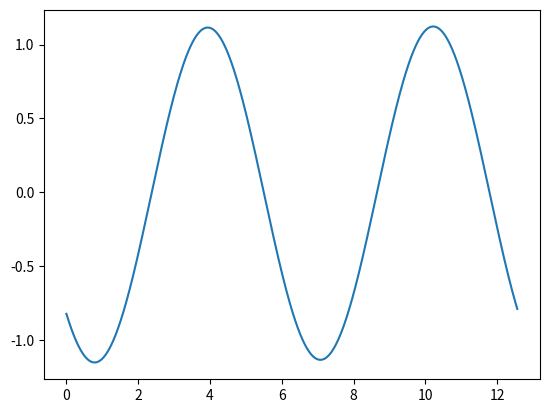

The matplotlib source for this figure:
import numpy as np
import matplotlib.pyplot as plt
from scipy.special import gamma
from scipy.fft import rfft, irfft, next_fast_len

# def Caputo(alpha, x, y):
#     h = x[1] - x[0]
#     b = 2

#     # Kernal
#     factors = 1 - (alpha + 1) / np.arange(1, len(x) - 1)
#     w = np.concatenate(([1.0], np.cumprod(factors)))
#     diff = np.diff(y)

#     # Padding
#     N = len(diff) + len(w) - 1
#     w_pad = np.pad(w, (0, N - len(w)))
#     f_pad = np.pad(diff, (0, N - len(y)))

#     w_hat = rfft(w_pad)
#     f_hat = rfft(f_pad)

#     conv = irfft(w_hat*f_hat)[:len(x)]

#     ans = conv / (h**alpha * gamma(2 - alpha))

#     return x[b:], ans[b:]



def Caputo(alpha, x, y, b):
    """
    Caputo fractional derivative (0<alpha<1) using WL1 scheme
    with FFT-based linear convolution (explicit zero padding).
    """
    h = x[1] - x[0]
    y = np.asarray(y, dtype=float)
    N = y.size
    b = 250
    if N < 2:
        return np.zeros_like(y)

    # Forward differences Δy (length M)
    delta_y = np.diff(y)
    M = delta_y.size

    # WL1 weights w_j^(alpha), j=0..M-1 (vectorised)
    if M > 0:
        factors = 1 - (alpha + 1) / np.arange(1, M)
        w = np.concatenate(([1.0], np.cumprod(factors)))
    else:
        w = np.array([], dtype=float)

    # Linear convolution length
    L = M + M - 1
    nfft = next_fast_len(L)

    # Explicit zero padding to nfft
    delta_padded = np.pad(delta_y, (0, nfft - M), mode='constant')
    w_padded     = np.pad(w,       (0, nfft - M), mode='constant')

    # FFT-based linear convolution
    F_delta = rfft(delta_padded)
    F_w     = rfft(w_padded)
    conv    = irfft(F_delta * F_w, n=nfft)[:L]

    # Extract sums for n = 1..N-1 (indices 0..M-1)
    sums = conv[:M]

    D = np.zeros(N, dtype=float)
    D[1:] = sums / (gamma(2 - alpha)*h**(alpha + 1))
    return x[b:], D[b:]


plt.figure()
b = 250
h = 1e-2
x = np.arange(0-b*h, 4*np.pi, h)
y = np.cos(x)
x, D = Caputo(0.5, x, y, 250)
plt.plot(x, D)
plt.show()
